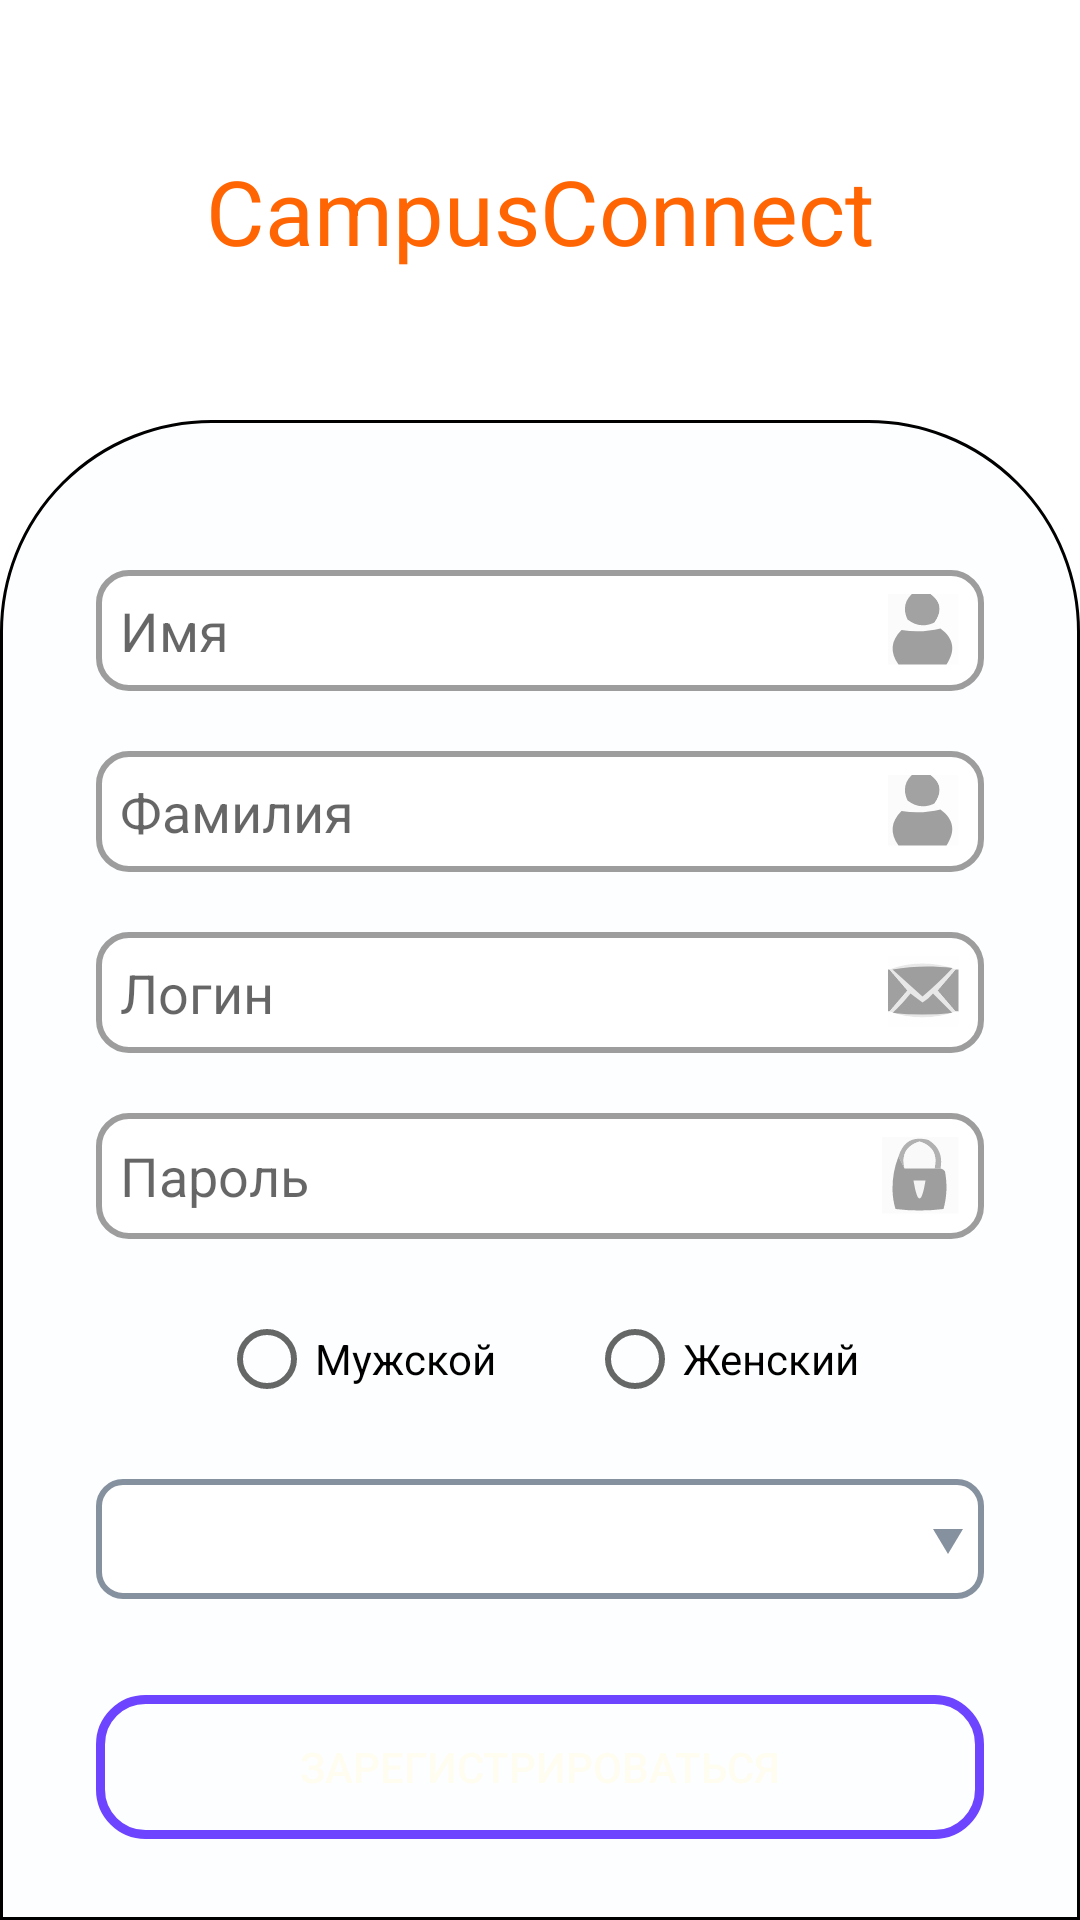

The Android layout XML behind this screen, and the referenced resources:
<!-- AndroidManifest.xml: application theme Theme.CampusConnect -->
<!-- res/layout/fragment_registration.xml -->
<?xml version="1.0" encoding="utf-8"?>
<androidx.constraintlayout.widget.ConstraintLayout xmlns:android="http://schemas.android.com/apk/res/android"
    xmlns:app="http://schemas.android.com/apk/res-auto"
    xmlns:tools="http://schemas.android.com/tools"
    android:layout_width="match_parent"
    android:layout_height="match_parent"
    tools:context=".ui.registration.RegistrationFragment">

    <androidx.constraintlayout.widget.ConstraintLayout
        android:id="@+id/defaultRegisterLayout"
        android:layout_width="match_parent"
        android:layout_height="match_parent">

        <ImageView
            android:id="@+id/register_background_image"
            android:layout_width="match_parent"
            android:layout_height="0dp"
            android:layout_marginTop="140dp"
            android:scaleType="centerCrop"
            android:src="@drawable/bottom_sheet_dialog_background"
            app:layout_constraintBottom_toBottomOf="parent"
            app:layout_constraintTop_toTopOf="parent" />

        <TextView
            android:layout_width="wrap_content"
            android:layout_height="wrap_content"
            android:layout_marginTop="50dp"
            android:text="@string/app_name"
            android:textColor="@color/primary_orange_200"
            android:textSize="30sp"
            app:fontFamily="@font/montserrat_semi_bold"
            app:layout_constraintEnd_toEndOf="parent"
            app:layout_constraintStart_toStartOf="parent"
            app:layout_constraintTop_toTopOf="parent" />

        <EditText
            android:id="@+id/registration_name_input"
            android:layout_width="0dp"
            android:layout_height="wrap_content"
            android:layout_marginStart="32dp"
            android:layout_marginTop="50dp"
            android:layout_marginEnd="32dp"
            android:background="@drawable/rounded_edittext_background"
            android:drawableEnd="@drawable/ic_register_icon"
            android:hint="Имя"
            android:padding="8dp"
            app:layout_constraintEnd_toEndOf="parent"
            app:layout_constraintStart_toStartOf="parent"
            app:layout_constraintTop_toTopOf="@id/register_background_image" />

        <EditText
            android:id="@+id/registration_surname_input"
            android:layout_width="0dp"
            android:layout_height="wrap_content"
            android:layout_marginStart="32dp"
            android:layout_marginTop="20dp"
            android:layout_marginEnd="32dp"
            android:background="@drawable/rounded_edittext_background"
            android:drawableEnd="@drawable/ic_register_icon"
            android:hint="Фамилия"
            android:padding="8dp"
            app:layout_constraintEnd_toEndOf="parent"
            app:layout_constraintStart_toStartOf="parent"
            app:layout_constraintTop_toBottomOf="@id/registration_name_input" />

        <EditText
            android:id="@+id/registration_login_input"
            android:layout_width="0dp"
            android:layout_height="wrap_content"
            android:layout_marginStart="32dp"
            android:layout_marginTop="20dp"
            android:layout_marginEnd="32dp"
            android:background="@drawable/rounded_edittext_background"
            android:drawableEnd="@drawable/ic_login_email"
            android:hint="Логин"
            android:padding="8dp"
            app:layout_constraintEnd_toEndOf="parent"
            app:layout_constraintStart_toStartOf="parent"
            app:layout_constraintTop_toBottomOf="@id/registration_surname_input" />

        <TextView
            android:id="@+id/login_error"
            android:layout_width="wrap_content"
            android:layout_height="wrap_content"
            android:textColor="@color/red"
            app:layout_constraintStart_toStartOf="@id/registration_login_input"
            app:layout_constraintTop_toBottomOf="@id/registration_login_input" />

        <EditText
            android:id="@+id/registration_password_input"
            android:layout_width="0dp"
            android:layout_height="wrap_content"
            android:layout_marginStart="32dp"
            android:layout_marginTop="20dp"
            android:layout_marginEnd="32dp"
            android:background="@drawable/rounded_edittext_background"
            android:drawableEnd="@drawable/ic_login_padlock"
            android:hint="Пароль"
            android:inputType="textPassword"
            android:padding="8dp"
            app:layout_constraintEnd_toEndOf="parent"
            app:layout_constraintStart_toStartOf="parent"
            app:layout_constraintTop_toBottomOf="@id/registration_login_input" />

        <RadioGroup
            android:id="@+id/gender_radio_group"
            android:layout_width="0dp"
            android:layout_height="wrap_content"
            android:layout_marginStart="32dp"
            android:layout_marginTop="16dp"
            android:layout_marginEnd="32dp"
            android:orientation="horizontal"
            android:gravity="center"
            app:layout_constraintEnd_toEndOf="parent"
            app:layout_constraintStart_toStartOf="parent"
            app:layout_constraintTop_toBottomOf="@id/registration_password_input">

            <RadioButton
                android:id="@+id/male_radio_button"
                android:layout_width="wrap_content"
                android:layout_height="wrap_content"
                android:text="Мужской" />

            <RadioButton
                android:id="@+id/female_radio_button"
                android:layout_width="wrap_content"
                android:layout_height="wrap_content"
                android:layout_marginStart="30dp"
                android:text="Женский" />

        </RadioGroup>

        <Spinner
            android:id="@+id/spinner_universities"
            android:layout_height="40dp"
            android:layout_width="match_parent"
            android:layout_marginStart="32dp"
            android:layout_marginEnd="32dp"
            android:layout_marginTop="16dp"
            android:dropDownVerticalOffset="40dp"
            android:padding="8dp"
            android:layout_centerInParent="true"
            android:background="@drawable/spinner_background"
            android:popupBackground="@drawable/spinner_popup_background"
            app:layout_constraintTop_toBottomOf="@+id/gender_radio_group"/>

        <Button
            android:id="@+id/registration_button"
            android:layout_width="0dp"
            android:layout_height="wrap_content"
            android:layout_marginStart="32dp"
            android:layout_marginTop="32dp"
            android:layout_marginEnd="32dp"
            android:background="@drawable/button_background"
            android:text="Зарегистрироваться"
            android:textColor="@color/primary_beige"
            app:layout_constraintEnd_toEndOf="parent"
            app:layout_constraintStart_toStartOf="parent"
            app:layout_constraintTop_toBottomOf="@id/spinner_universities" />

    </androidx.constraintlayout.widget.ConstraintLayout>

</androidx.constraintlayout.widget.ConstraintLayout>
<!-- resources referenced by this layout -->
<resources>
  <color name="primary_beige">#FFFCF0</color>
  <color name="primary_orange_200">#FF6502</color>
  <color name="red">#FF0000</color>
  <!-- drawable bottom_sheet_dialog_background (drawable) -->
  <?xml version="1.0" encoding="utf-8"?>
  <shape xmlns:android="http://schemas.android.com/apk/res/android">
      <solid android:color="#FDFEFF"/>
      <stroke
          android:width="1dp"
          android:color="#000000"/>
      <corners
          android:topLeftRadius="70dp"
          android:topRightRadius="70dp"
          android:bottomLeftRadius="0dp"
          android:bottomRightRadius="0dp"/>
  </shape>
  <!-- drawable button_background (drawable) -->
  <?xml version="1.0" encoding="utf-8"?>
  <shape xmlns:android="http://schemas.android.com/apk/res/android"
      android:shape="rectangle">
      <corners android:radius="15dp" />
      <stroke
          android:width="3dp"
          android:color="@color/primary_purple_100" />
  </shape>
  <!-- drawable rounded_edittext_background (drawable) -->
  <?xml version="1.0" encoding="utf-8"?>
  <shape xmlns:android="http://schemas.android.com/apk/res/android"
      android:shape="rectangle">
      <size
          android:height="40dp" />
      <solid android:color="@android:color/white" />
      <corners android:radius="10dp" />
      <stroke
          android:width="2dp"
          android:color="#9D9D9D" />
  </shape>
  <!-- drawable spinner_background (drawable) -->
  <?xml version="1.0" encoding="utf-8"?>
  <selector xmlns:android="http://schemas.android.com/apk/res/android" android:shape="rectangle">
      <item>
          <layer-list>
              <item>
                  <shape>
                      <solid android:color="@color/white" />
                      <stroke android:width="2dp" android:color="@color/primary_gray_100" />
                      <corners android:radius="8dp" />
                  </shape>
              </item>
  
              <item android:drawable="@drawable/ic_register_university_drop_down" android:gravity="end" />
          </layer-list>
      </item>
  </selector>
  <!-- drawable spinner_popup_background (drawable) -->
  <?xml version="1.0" encoding="utf-8"?>
  <shape xmlns:android="http://schemas.android.com/apk/res/android"
      android:shape="rectangle">
      <solid android:color="@android:color/white" />
      <stroke
          android:width="2dp"
          android:color="#86919F" />
      <corners android:radius="8dp" />
  </shape>
  <string name="app_name">CampusConnect</string>
  <style name="Theme.CampusConnect" parent="Theme.MaterialComponents.DayNight.DarkActionBar">
          
          <item name="colorPrimary">@color/primary_purple_100</item>
          <item name="colorPrimaryVariant">@color/primary_purple_100</item>
          <item name="colorOnPrimary">@color/primary_purple_100</item>
          
          <item name="colorSecondary">@color/primary_purple_100</item>
          <item name="colorSecondaryVariant">@color/primary_purple_100</item>
          <item name="colorOnSecondary">@color/primary_purple_100</item>
          
          <item name="android:statusBarColor">@color/primary_purple_100</item>
          
      </style>
  <color name="primary_purple_100">#6D44FF</color>
  <color name="white">#FFFFFF</color>
  <color name="primary_gray_100">#86919F</color>
  <!-- drawable ic_register_university_drop_down (drawable) -->
  <vector xmlns:android="http://schemas.android.com/apk/res/android" android:height="24dp" android:tint="#86919F" android:viewportHeight="24" android:viewportWidth="24" android:width="24dp">
        
      <path android:fillColor="@android:color/white" android:pathData="M7,10l5,5 5,-5z"/>
      
  </vector>
</resources>
